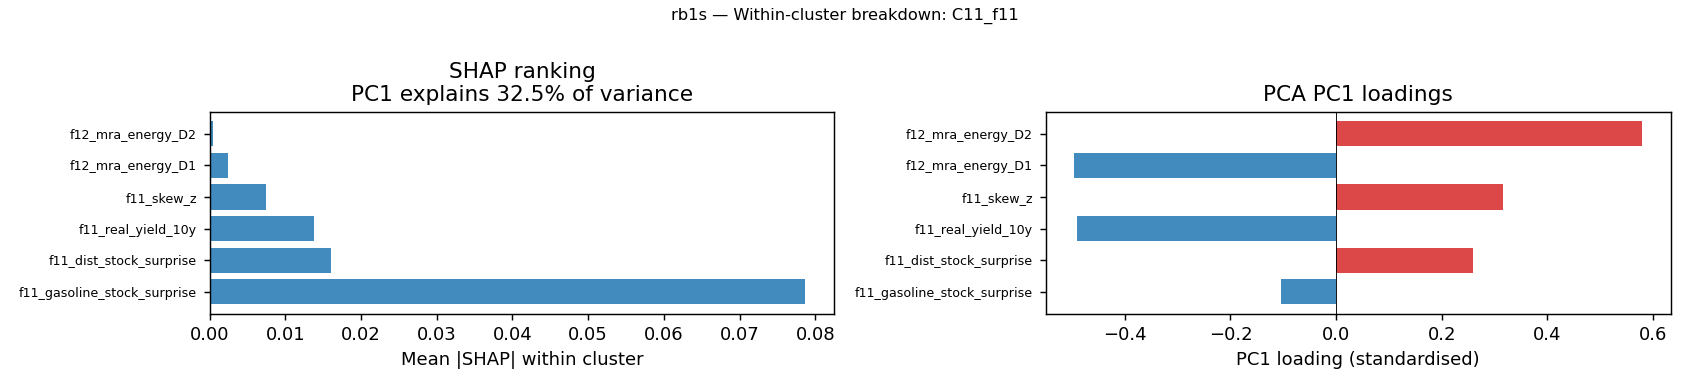

Source data for this figure (header and first rows):
feature, mean_shap_mag, pc1_loading, cluster, pca_pc1_var_explained
f11_gasoline_stock_surprise, 0.0786, -0.1037, C11_f11, 0.3252
f11_dist_stock_surprise, 0.01602, 0.2599, C11_f11, 0.3252
f11_real_yield_10y, 0.0138, -0.4904, C11_f11, 0.3252
f11_skew_z, 0.007516, 0.3151, C11_f11, 0.3252
f12_mra_energy_D1, 0.002404, -0.4961, C11_f11, 0.3252
f12_mra_energy_D2, 0.0003933, 0.5795, C11_f11, 0.3252
